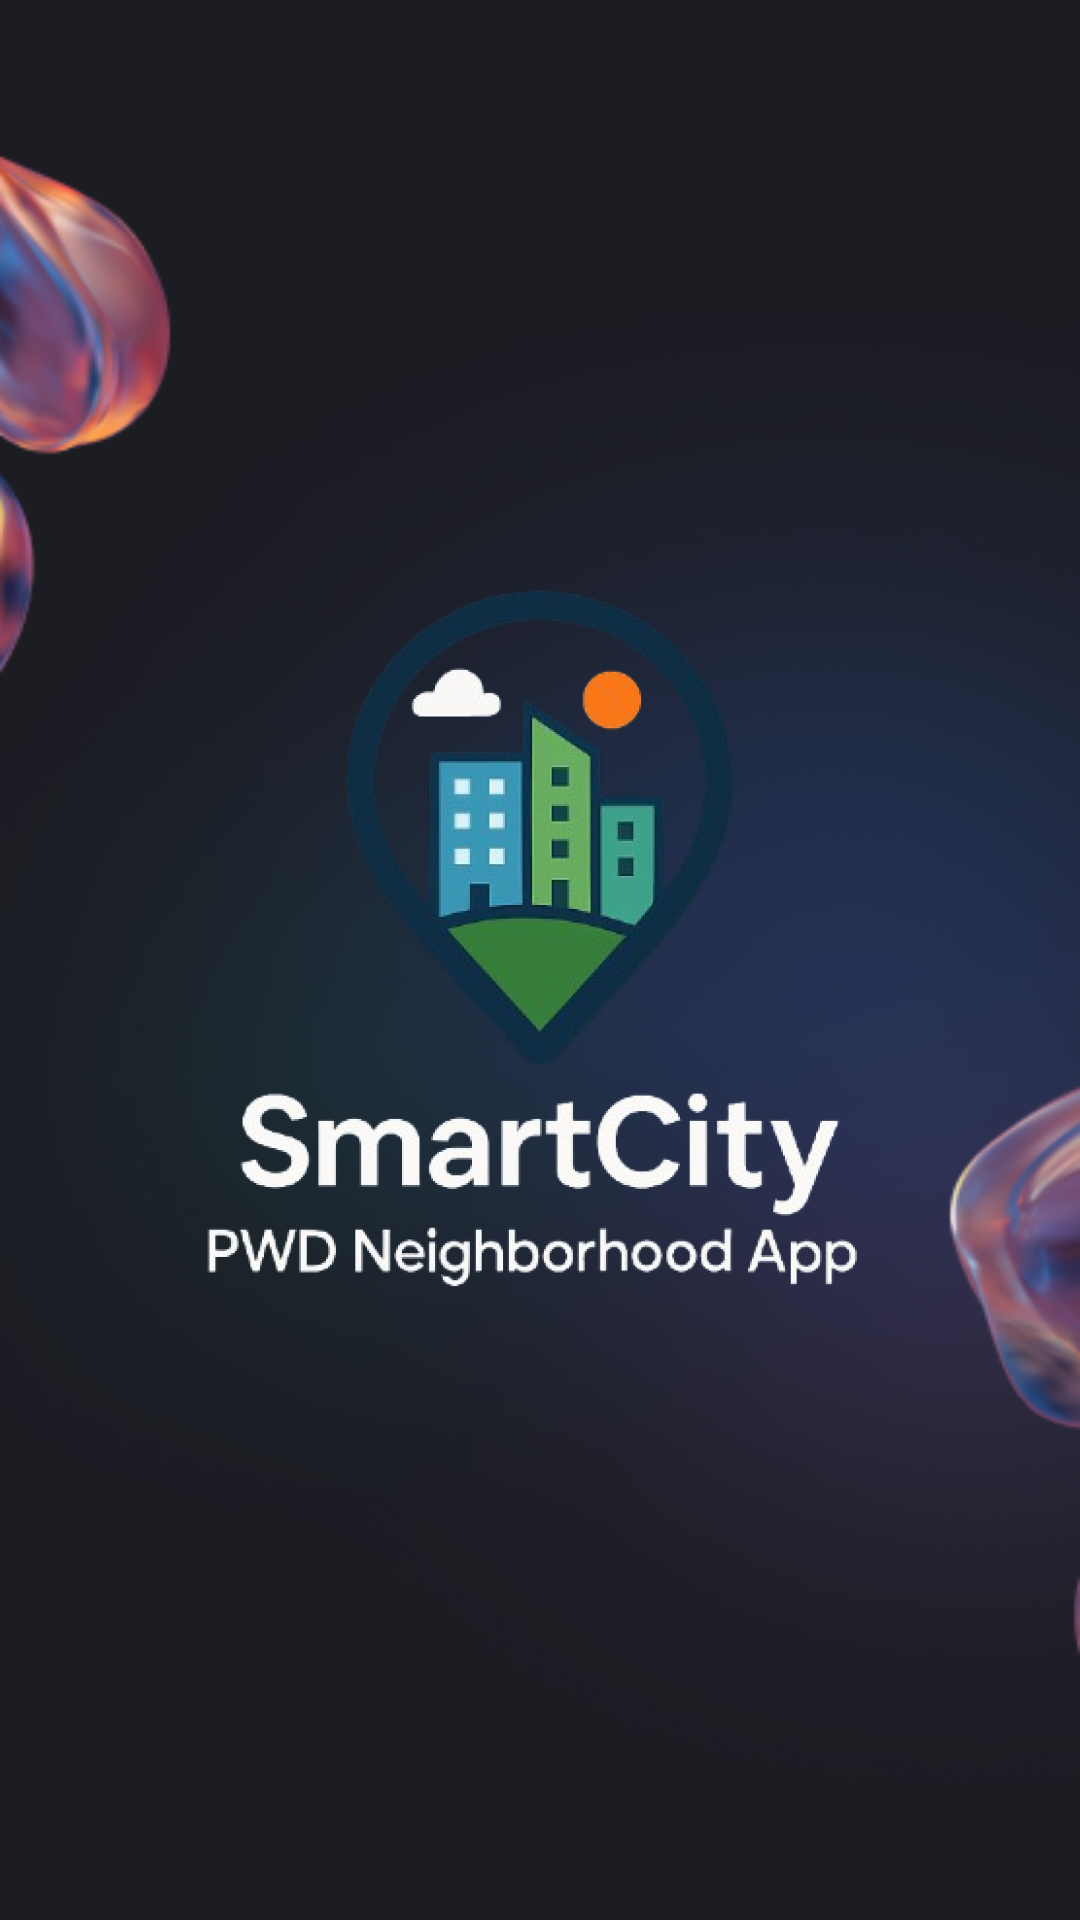

Write the Android layout XML for this screen, with the resource values it uses.
<!-- AndroidManifest.xml: application theme Theme.SmartCity -->
<!-- res/layout/logoopen.xml -->
<?xml version="1.0" encoding="utf-8"?>
<RelativeLayout xmlns:android="http://schemas.android.com/apk/res/android"
    android:layout_width="match_parent"
    android:layout_height="match_parent">

    <ImageView
        android:id="@+id/bgImage"
        android:layout_width="match_parent"
        android:layout_height="match_parent"
        android:scaleType="centerCrop"
        android:src="@drawable/bg" />

    <ImageView
        android:id="@+id/logoImage"
        android:layout_width="324dp"
        android:layout_height="335dp"
        android:layout_centerInParent="true"
        android:scaleType="fitCenter"
        android:src="@drawable/logo" />
</RelativeLayout>
<!-- resources referenced by this layout -->
<resources>
  <!-- drawable bg: png bitmap (drawable, 119422 bytes) -->
  <!-- drawable logo: png bitmap (drawable, 151950 bytes) -->
  <style name="Theme.SmartCity" parent="Base.Theme.SmartCity" />
  <style name="Base.Theme.SmartCity" parent="Theme.MaterialComponents.DayNight.NoActionBar">
          
      </style>
</resources>
